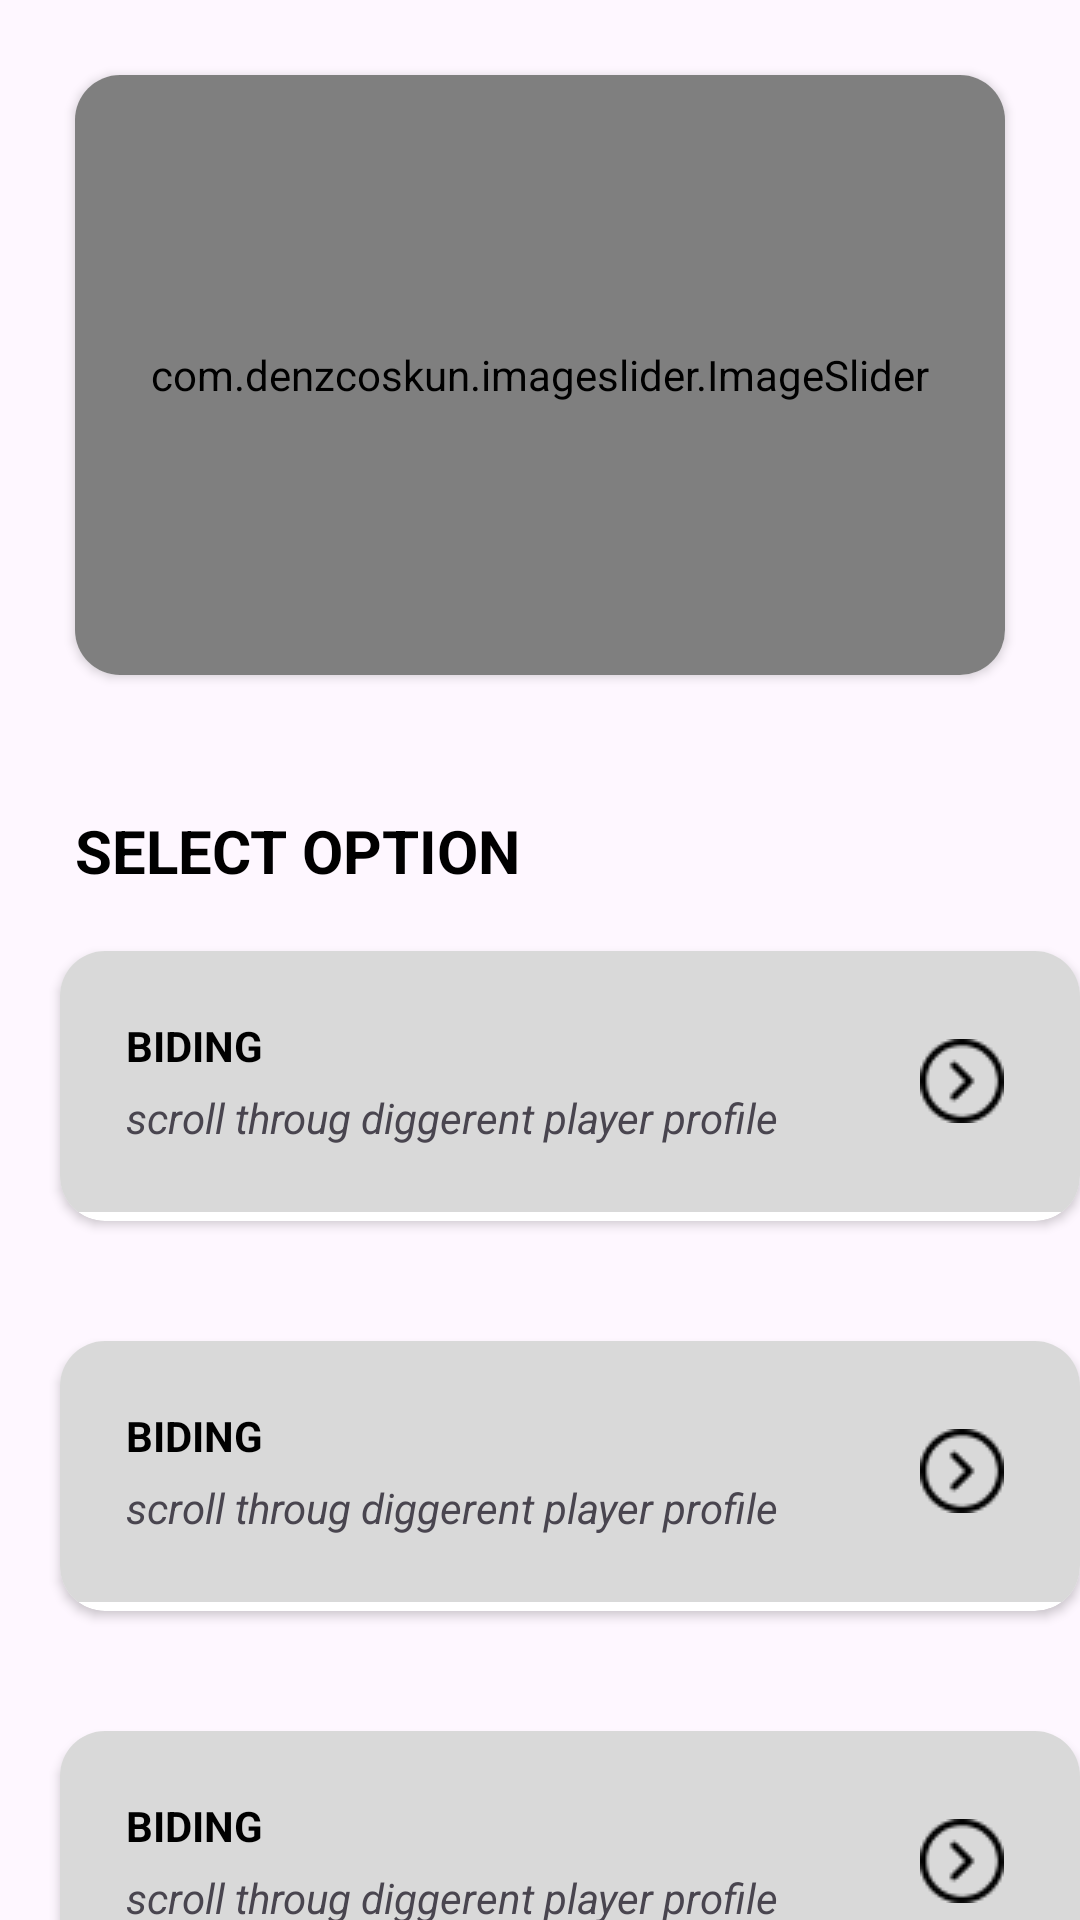

Android layout source for this screen:
<!-- AndroidManifest.xml: application theme Theme.CONTACT_MANAGER -->
<!-- res/layout/fragment_autionfrag.xml -->
<?xml version="1.0" encoding="utf-8"?>
<LinearLayout xmlns:android="http://schemas.android.com/apk/res/android"
    xmlns:tools="http://schemas.android.com/tools"
    android:layout_width="match_parent"
    android:layout_height="match_parent"
    xmlns:app="http://schemas.android.com/apk/res-auto"
    tools:context=".autionfrag"
    android:orientation="vertical">

    
        <androidx.cardview.widget.CardView
            android:layout_width="match_parent"
            android:layout_height="200dp"
            android:layout_margin="25dp"
            app:cardCornerRadius="15dp"
            >

            <com.denzcoskun.imageslider.ImageSlider
                android:id="@+id/image_slider"
                android:layout_width="match_parent"
                android:layout_height="match_parent"
                app:iss_auto_cycle="true"
                app:iss_delay="1000"
                app:iss_period="1000"
                app:iss_text_align="CENTER"
                style="@drawable/newsshape"/>


    </androidx.cardview.widget.CardView>
    <TextView
        android:layout_width="wrap_content"
        android:layout_height="wrap_content"
        android:text="SELECT OPTION"
        android:textSize="20dp"
        android:layout_marginTop="20dp"
        android:layout_marginLeft="25dp"
        android:textStyle="bold"
        android:textColor="@color/black"/>

    <androidx.cardview.widget.CardView
        android:layout_width="340dp"
        android:layout_height="90dp"
        android:layout_margin="20dp"
        app:cardCornerRadius="15dp"
        android:background="#D9D9D9">
<LinearLayout
    android:layout_width="match_parent"
    android:layout_height="wrap_content"
    android:background="#D9D9D9"
    >

        <LinearLayout
            android:layout_width="wrap_content"
            android:layout_height="wrap_content"
            android:orientation="vertical"
            android:padding="10dp"
            android:layout_margin="12dp">

            <TextView
                android:layout_width="wrap_content"
                android:layout_height="wrap_content"
                android:text="BIDING"
                android:textColor="@color/black"
                android:textStyle="bold" />

            <TextView
                android:layout_width="wrap_content"
                android:layout_height="wrap_content"
                android:layout_marginTop="5dp"
                android:text="scroll throug diggerent player profile"
                android:textStyle="italic" />
        </LinearLayout>

    <ImageView
        android:layout_width="0dp"
        android:layout_height="wrap_content"
        android:layout_weight="1"
        android:layout_gravity="center"
        android:gravity="end"
        android:src="@drawable/arrow" />
</LinearLayout>
    </androidx.cardview.widget.CardView>
    <androidx.cardview.widget.CardView
        android:layout_width="340dp"
        android:layout_height="90dp"
        android:layout_margin="20dp"
        app:cardCornerRadius="15dp">
        <LinearLayout
            android:layout_width="match_parent"
            android:layout_height="wrap_content"
            android:background="#D9D9D9"
            >

            <LinearLayout
                android:layout_width="wrap_content"
                android:layout_height="wrap_content"
                android:orientation="vertical"
                android:padding="10dp"
                android:layout_margin="12dp">

                <TextView
                    android:layout_width="wrap_content"
                    android:layout_height="wrap_content"
                    android:text="BIDING"
                    android:textColor="@color/black"
                    android:textStyle="bold" />

                <TextView
                    android:layout_width="wrap_content"
                    android:layout_height="wrap_content"
                    android:layout_marginTop="5dp"
                    android:text="scroll throug diggerent player profile"
                    android:textStyle="italic" />
            </LinearLayout>

            <ImageView
                android:layout_width="0dp"
                android:layout_height="wrap_content"
                android:layout_weight="1"
                android:layout_gravity="center"
                android:gravity="end"
                android:src="@drawable/arrow" />
        </LinearLayout>
    </androidx.cardview.widget.CardView>
    <androidx.cardview.widget.CardView
        android:layout_width="340dp"
        android:layout_height="90dp"
        android:layout_margin="20dp"
        app:cardCornerRadius="15dp">
        <LinearLayout
            android:layout_width="match_parent"
            android:layout_height="wrap_content"
            android:background="#D9D9D9"
            >

            <LinearLayout
                android:layout_width="wrap_content"
                android:layout_height="wrap_content"
                android:orientation="vertical"
                android:padding="10dp"
                android:layout_margin="12dp">

                <TextView
                    android:layout_width="wrap_content"
                    android:layout_height="wrap_content"
                    android:text="BIDING"
                    android:textColor="@color/black"
                    android:textStyle="bold" />

                <TextView
                    android:layout_width="wrap_content"
                    android:layout_height="wrap_content"
                    android:layout_marginTop="5dp"
                    android:text="scroll throug diggerent player profile"
                    android:textStyle="italic" />
            </LinearLayout>

            <ImageView
                android:layout_width="0dp"
                android:layout_height="wrap_content"
                android:layout_weight="1"
                android:layout_gravity="center"
                android:gravity="end"
                android:src="@drawable/arrow" />
        </LinearLayout>
    </androidx.cardview.widget.CardView>
</LinearLayout>
<!-- resources referenced by this layout -->
<resources>
  <!-- drawable arrow: png bitmap (drawable, 751 bytes) -->
  <!-- drawable newsshape (drawable) -->
  <?xml version="1.0" encoding="utf-8"?>
  <shape xmlns:android="http://schemas.android.com/apk/res/android">
      <corners android:topLeftRadius="0dp"
          android:topRightRadius="0dp"
          android:bottomLeftRadius="20dp"
          android:bottomRightRadius="20dp"/>
      
  </shape>
  <style name="Theme.CONTACT_MANAGER" parent="Base.Theme.CONTACT_MANAGER" />
  <style name="Base.Theme.CONTACT_MANAGER" parent="Theme.Material3.DayNight.NoActionBar">
          
          
      </style>
  <!-- not gathered from this repository: default colours our renderer supplied (Android Studio template values) -->
  <color name="black">#FF000000</color>
</resources>
